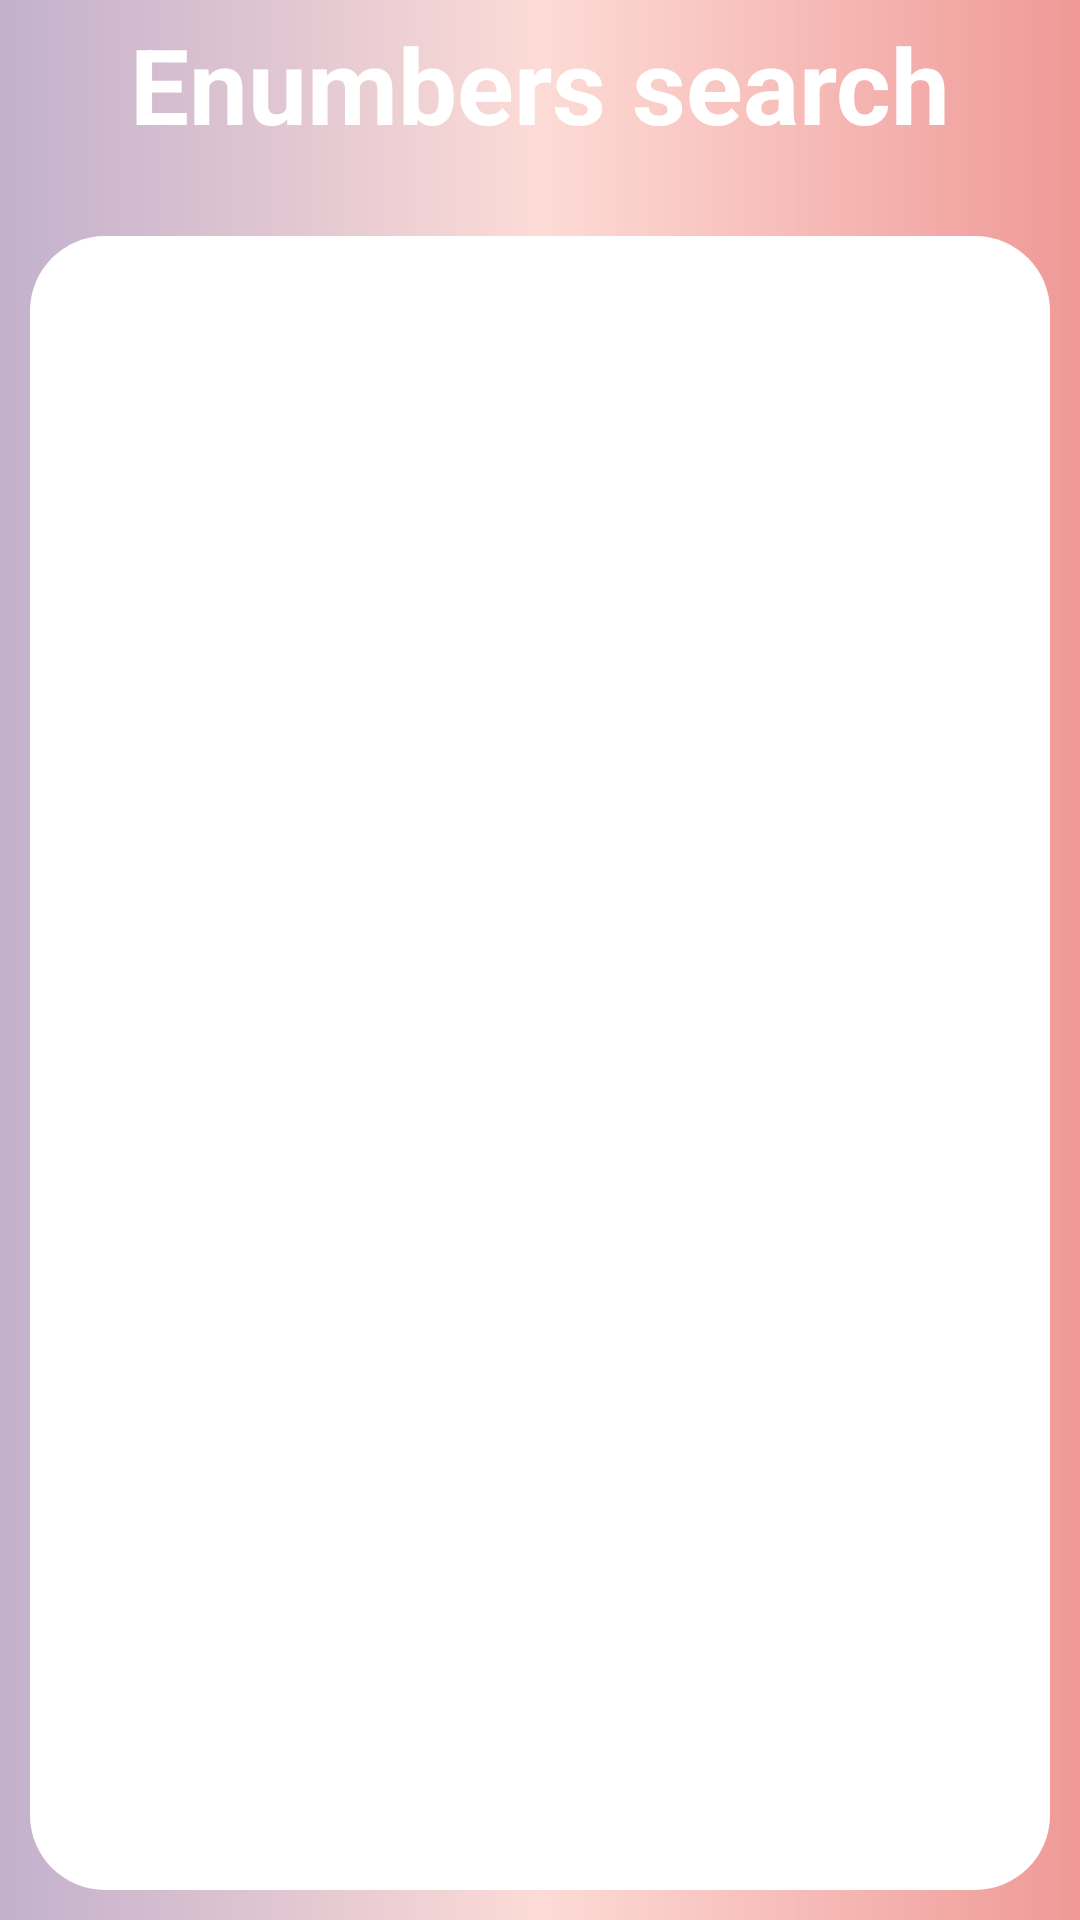

Layout XML and referenced resources for this Android screen:
<!-- AndroidManifest.xml: application theme Theme.EnumberApp -->
<!-- res/layout/fragment_search.xml -->
<?xml version="1.0" encoding="utf-8"?>
<LinearLayout xmlns:android="http://schemas.android.com/apk/res/android"
    xmlns:app="http://schemas.android.com/apk/res-auto"
    android:orientation="vertical"
    android:weightSum="9"
    android:background="@drawable/background_bg"
    xmlns:tools="http://schemas.android.com/tools"
    android:layout_width="match_parent"
    android:layout_height="match_parent"
    tools:context=".search">

    <LinearLayout
        android:layout_weight="1"
        android:layout_width="match_parent"
        android:layout_height="0dp">
        <androidx.appcompat.widget.Toolbar
            android:id="@+id/toolbar"
            android:layout_width="match_parent"
            android:theme="@style/ToolBar"
            android:layout_height="?attr/actionBarSize">
            <TextView
                android:text="@string/enumbers_search"
                android:layout_width="wrap_content"
                android:layout_height="wrap_content"
                android:textColor="@color/white"
                android:textStyle="bold"
                android:textSize="35sp"
                android:layout_gravity="center"/>
        </androidx.appcompat.widget.Toolbar>
    </LinearLayout>
    <LinearLayout
        android:layout_weight="8"
        android:layout_width="match_parent"
        android:layout_height="0dp"
        android:padding="10dp"
        android:layout_margin="10dp"
        android:background="@drawable/recyclerview_bg">
        <androidx.recyclerview.widget.RecyclerView
            android:id="@+id/recyclerview"
            android:layout_width="match_parent"
            android:layout_marginStart="3dp"
            android:layout_marginTop="3dp"
            android:layout_height="wrap_content"/>
    </LinearLayout>

</LinearLayout>
<!-- resources referenced by this layout -->
<resources>
  <color name="white">#FFFFFFFF</color>
  <!-- drawable background_bg (drawable) -->
  <?xml version="1.0" encoding="utf-8"?>
  <shape xmlns:android="http://schemas.android.com/apk/res/android" android:shape="rectangle">
      <gradient
          android:startColor="#C2B0CC"
          android:centerColor="#FDDBD6"
          android:endColor="#C6EB7C79"
          />
  </shape>
  <!-- drawable recyclerview_bg (drawable) -->
  <?xml version="1.0" encoding="utf-8"?>
  <shape xmlns:android="http://schemas.android.com/apk/res/android" android:shape="rectangle">
      <solid android:color="@color/white"/>
      <corners
          android:radius="25dp"/>
  </shape>
  <string name="enumbers_search">Enumbers search</string>
  <style name="ToolBar">
          <item name="editTextColor">@color/white</item>
      </style>
  <style name="Theme.EnumberApp" parent="Theme.MaterialComponents.DayNight.DarkActionBar">
          
          <item name="colorPrimary">#C6EB7C79</item>
          <item name="colorPrimaryVariant">#C6EB7C79</item>
          <item name="colorOnPrimary">@color/white</item>
          
          <item name="colorSecondary">@color/teal_200</item>
          <item name="colorSecondaryVariant">@color/teal_700</item>
          <item name="colorOnSecondary">@color/black</item>
          
          <item name="android:statusBarColor" tools:targetApi="l">?attr/colorPrimaryVariant</item>
          
          <item name="windowActionBar">true</item>
          <item name="windowNoTitle">true</item>
      </style>
  <color name="teal_200">#FF03DAC5</color>
  <color name="teal_700">#FF018786</color>
  <color name="black">#FF000000</color>
</resources>
